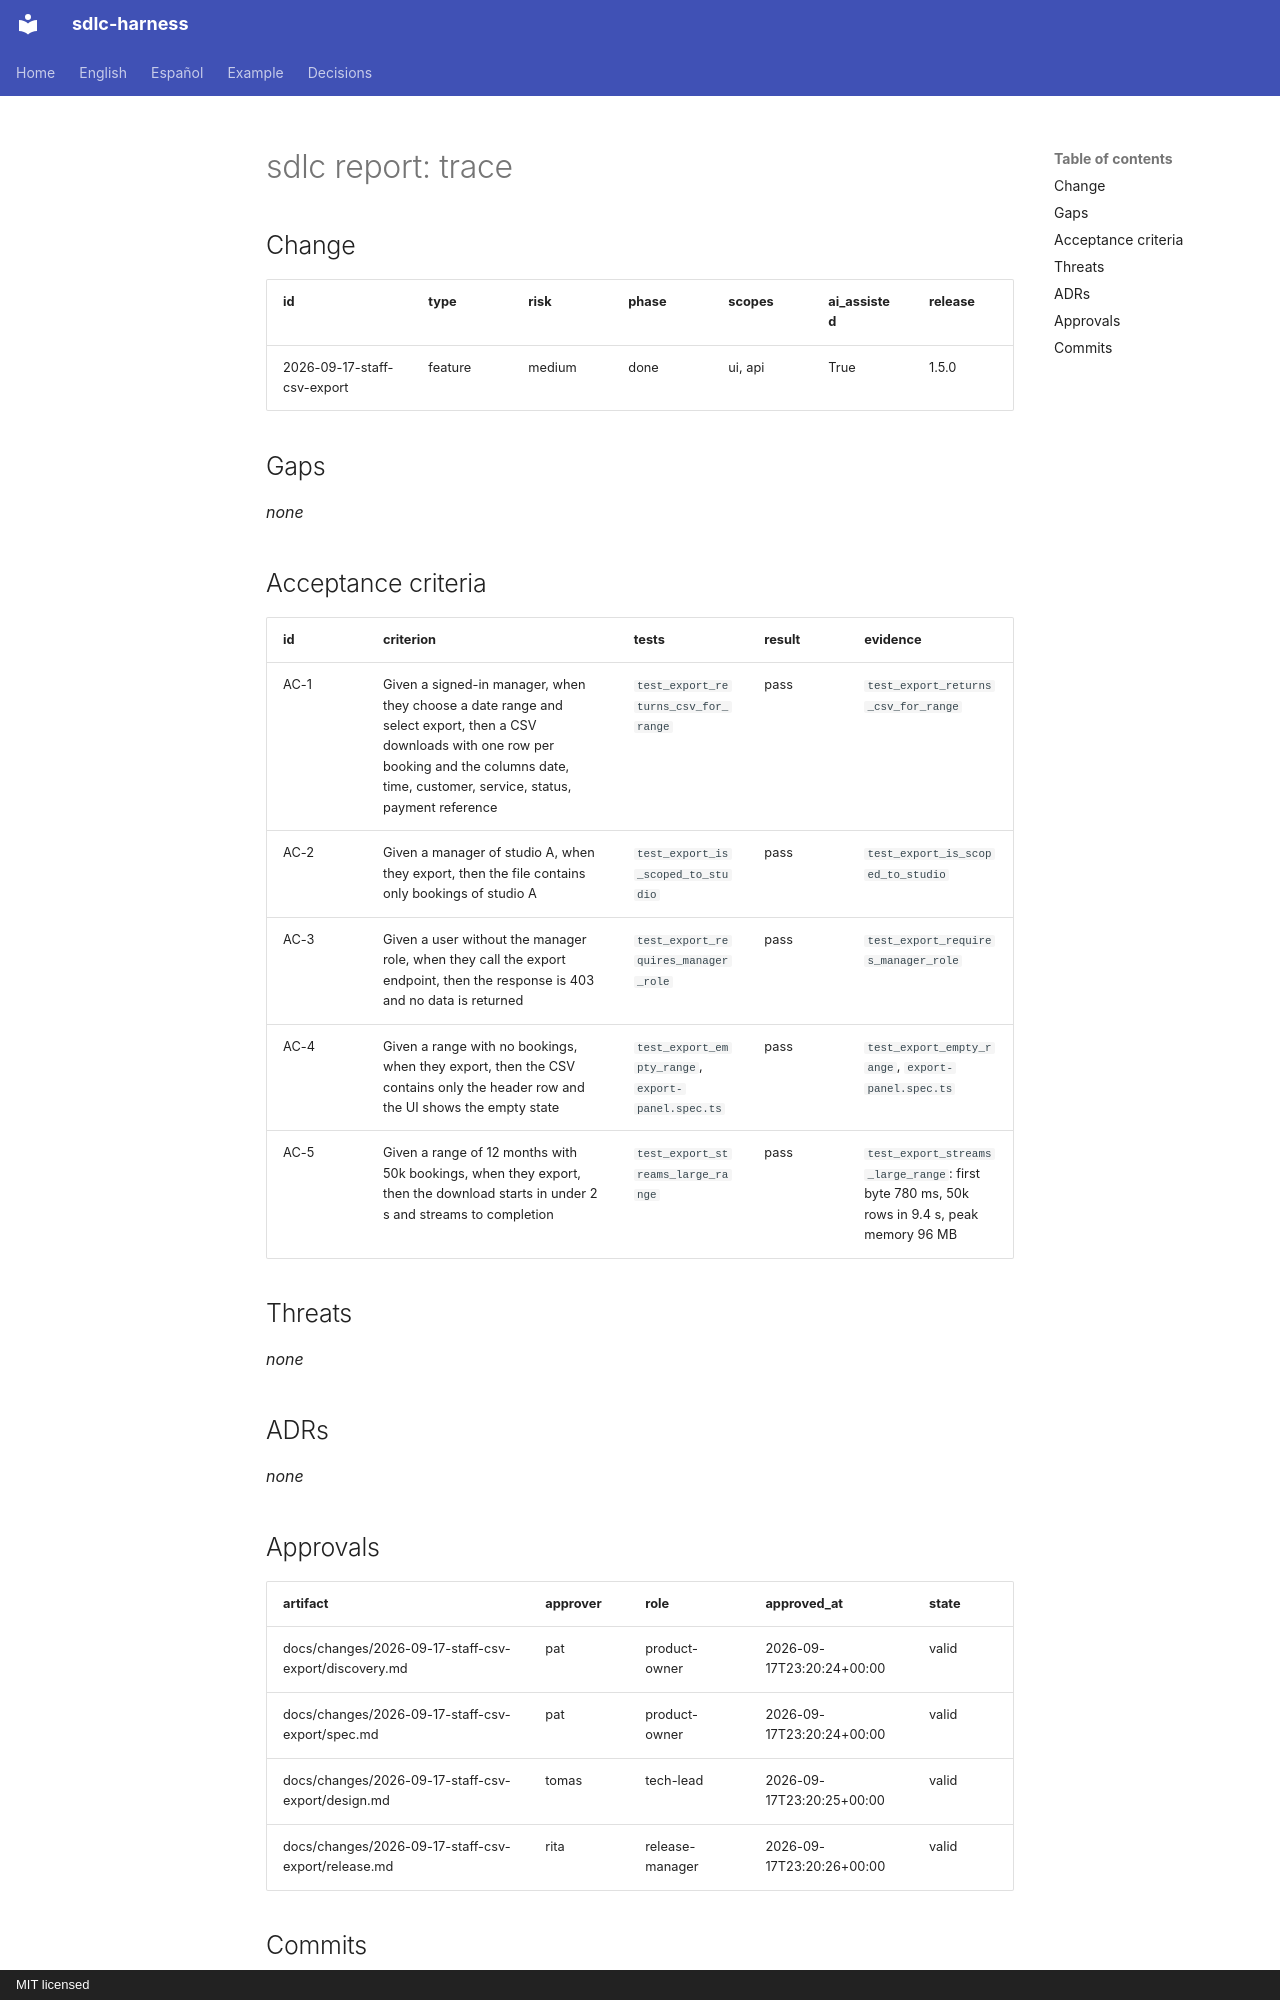

repository: huanrasan/sdlc-harness · page: examples/trace-report/index.html · generator: mkdocs · copyright: MIT licensed

# sdlc report: trace

## Change

| id | type | risk | phase | scopes | ai_assisted | release |
|---|---|---|---|---|---|---|
| 2026-09-17-staff-csv-export | feature | medium | done | ui, api | True | 1.5.0 |

## Gaps

_none_

## Acceptance criteria

| id | criterion | tests | result | evidence |
|---|---|---|---|---|
| AC-1 | Given a signed-in manager, when they choose a date range and select export, then a CSV downloads with one row per booking and the columns date, time, customer, service, status, payment reference | `test_export_returns_csv_for_range` | pass | `test_export_returns_csv_for_range` |
| AC-2 | Given a manager of studio A, when they export, then the file contains only bookings of studio A | `test_export_is_scoped_to_studio` | pass | `test_export_is_scoped_to_studio` |
| AC-3 | Given a user without the manager role, when they call the export endpoint, then the response is 403 and no data is returned | `test_export_requires_manager_role` | pass | `test_export_requires_manager_role` |
| AC-4 | Given a range with no bookings, when they export, then the CSV contains only the header row and the UI shows the empty state | `test_export_empty_range`, `export-panel.spec.ts` | pass | `test_export_empty_range`, `export-panel.spec.ts` |
| AC-5 | Given a range of 12 months with 50k bookings, when they export, then the download starts in under 2 s and streams to completion | `test_export_streams_large_range` | pass | `test_export_streams_large_range`: first byte 780 ms, 50k rows in 9.4 s, peak memory 96 MB |

## Threats

_none_

## ADRs

_none_
